Run: headless pygame with SDL's dummy video driver; simulated clock (each Clock.tick advances the game by its frame time, no real sleeping); random seed 0; keys injected as events and as key.get_pressed() state; mouse plan: one left click at the window centre at the start of phase 2, then a move to the lower-right quarter at the start of phase 3; restart key SPACE tapped at the start of phases 3 and 4.
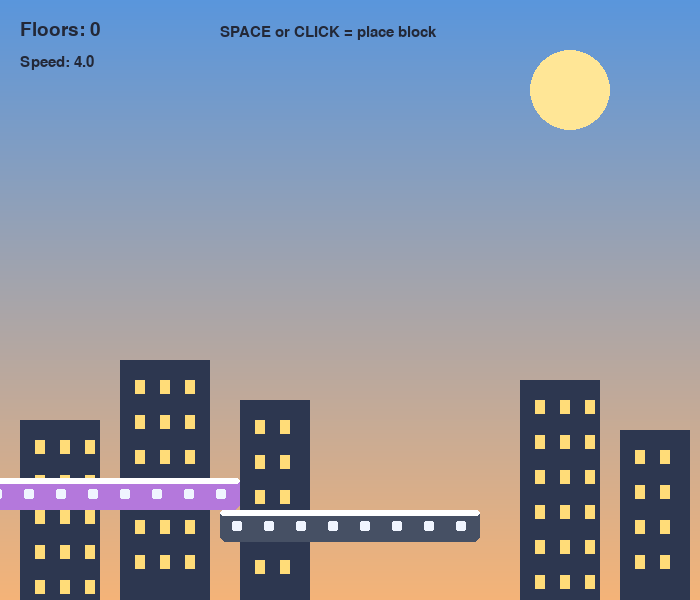
Frame 1 of 4 · flips 1–60 · no input
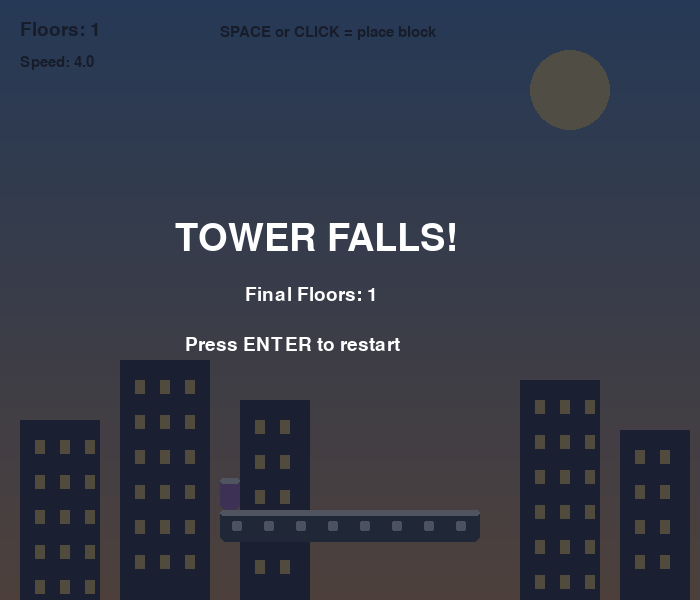
Frame 2 of 4 · flips 61–180 · clicked the window centre · tapped SPACE, RETURN · held RIGHT (→), D
Frame 3 of 4 · flips 181–300 · moved the mouse to the lower-right quarter · tapped SPACE · held DOWN (↓), S · screen unchanged from frame 2, image omitted
Frame 4 of 4 · flips 301–420 · tapped SPACE · held LEFT (←), A, UP (↑), W · screen unchanged from frame 3, image omitted

The pygame program that drew these frames:

import pygame
import random

pygame.init()

# Window
WIDTH, HEIGHT = 700, 600
screen = pygame.display.set_mode((WIDTH, HEIGHT))
pygame.display.set_caption("Tower Stack")

clock = pygame.time.Clock()

# Fonts
font = pygame.font.SysFont("Arial", 28)
big_font = pygame.font.SysFont("Arial", 56)
small_font = pygame.font.SysFont("Arial", 22)

# Colors
SKY_TOP = (90, 150, 220)
SKY_BOTTOM = (245, 180, 120)
WHITE = (255, 255, 255)
DARK = (35, 40, 55)
GRAY = (120, 130, 150)
RED = (240, 90, 90)

# Game settings
BLOCK_HEIGHT = 32
START_BLOCK_WIDTH = 260
BLOCK_SPEED_START = 4

score = 0
game_over = False
running = True

camera_offset = 0
block_speed = BLOCK_SPEED_START

tower_blocks = []
moving_block = None
moving_direction = 1


def get_random_block_color():
    colors = [
        (80, 140, 220),
        (90, 190, 150),
        (240, 170, 80),
        (180, 120, 220),
        (230, 100, 120),
        (100, 200, 230),
    ]
    return random.choice(colors)


def reset_game():
    global score, game_over, camera_offset, block_speed
    global tower_blocks, moving_block, moving_direction

    score = 0
    game_over = False
    camera_offset = 0
    block_speed = BLOCK_SPEED_START
    moving_direction = 1

    base_block = {
        "x": WIDTH // 2 - START_BLOCK_WIDTH // 2,
        "y": HEIGHT - 90,
        "width": START_BLOCK_WIDTH,
        "height": BLOCK_HEIGHT,
        "color": (70, 80, 100)
    }

    tower_blocks = [base_block]
    create_moving_block()


def create_moving_block():
    global moving_block, moving_direction

    last_block = tower_blocks[-1]

    moving_direction = random.choice([-1, 1])

    if moving_direction == 1:
        start_x = -last_block["width"]
    else:
        start_x = WIDTH

    moving_block = {
        "x": start_x,
        "y": last_block["y"] - BLOCK_HEIGHT,
        "width": last_block["width"],
        "height": BLOCK_HEIGHT,
        "color": get_random_block_color()
    }


def place_block():
    global moving_block, score, game_over
    global camera_offset, block_speed

    last_block = tower_blocks[-1]

    moving_left = moving_block["x"]
    moving_right = moving_block["x"] + moving_block["width"]

    last_left = last_block["x"]
    last_right = last_block["x"] + last_block["width"]

    overlap_left = max(moving_left, last_left)
    overlap_right = min(moving_right, last_right)

    overlap_width = overlap_right - overlap_left

    if overlap_width <= 0:
        game_over = True
        return

    moving_block["x"] = overlap_left
    moving_block["width"] = overlap_width

    tower_blocks.append(moving_block)
    score += 1

    if score % 4 == 0:
        block_speed += 0.7

    if moving_block["y"] - camera_offset < 180:
        camera_offset -= BLOCK_HEIGHT

    create_moving_block()


def draw_gradient_background():
    for y in range(HEIGHT):
        ratio = y / HEIGHT

        r = int(SKY_TOP[0] * (1 - ratio) + SKY_BOTTOM[0] * ratio)
        g = int(SKY_TOP[1] * (1 - ratio) + SKY_BOTTOM[1] * ratio)
        b = int(SKY_TOP[2] * (1 - ratio) + SKY_BOTTOM[2] * ratio)

        pygame.draw.line(screen, (r, g, b), (0, y), (WIDTH, y))


def draw_city_background():
    pygame.draw.circle(screen, (255, 230, 150), (570, 90), 40)

    buildings = [
        (20, 420, 80, 180),
        (120, 360, 90, 240),
        (240, 400, 70, 200),
        (520, 380, 80, 220),
        (620, 430, 70, 170),
    ]

    for x, y, w, h in buildings:
        pygame.draw.rect(screen, (45, 55, 80), (x, y, w, h))

        for wx in range(x + 15, x + w - 10, 25):
            for wy in range(y + 20, y + h - 10, 35):
                pygame.draw.rect(screen, (255, 220, 120), (wx, wy, 10, 14))


def draw_block(block):
    visible_y = block["y"] + camera_offset

    rect = pygame.Rect(
        block["x"],
        visible_y,
        block["width"],
        block["height"]
    )

    pygame.draw.rect(screen, block["color"], rect, border_radius=6)

    top_highlight = pygame.Rect(rect.x, rect.y, rect.width, 6)
    pygame.draw.rect(screen, WHITE, top_highlight, border_radius=6)

    # Small windows
    for wx in range(rect.x + 12, rect.x + rect.width - 10, 32):
        pygame.draw.rect(
            screen,
            (240, 245, 255),
            (wx, rect.y + 11, 10, 10),
            border_radius=2
        )


def draw_ui():
    score_text = font.render(f"Floors: {score}", True, DARK)
    speed_text = small_font.render(f"Speed: {block_speed:.1f}", True, DARK)

    screen.blit(score_text, (20, 20))
    screen.blit(speed_text, (20, 55))

    hint = small_font.render("SPACE or CLICK = place block", True, DARK)
    screen.blit(hint, (WIDTH // 2 - 130, 25))


reset_game()

while running:
    clock.tick(60)

    draw_gradient_background()
    draw_city_background()

    for event in pygame.event.get():
        if event.type == pygame.QUIT:
            running = False

        if event.type == pygame.KEYDOWN:
            if game_over and event.key == pygame.K_RETURN:
                reset_game()

            elif not game_over and event.key == pygame.K_SPACE:
                place_block()

        if event.type == pygame.MOUSEBUTTONDOWN and not game_over:
            place_block()

    if not game_over:
        moving_block["x"] += block_speed * moving_direction

        if moving_direction == 1 and moving_block["x"] > WIDTH:
            moving_block["x"] = -moving_block["width"]

        elif moving_direction == -1 and moving_block["x"] + moving_block["width"] < 0:
            moving_block["x"] = WIDTH

    for block in tower_blocks:
        draw_block(block)

    if not game_over:
        draw_block(moving_block)

    draw_ui()

    if game_over:
        overlay = pygame.Surface((WIDTH, HEIGHT))
        overlay.set_alpha(190)
        overlay.fill((20, 25, 40))
        screen.blit(overlay, (0, 0))

        title = big_font.render("TOWER FALLS!", True, WHITE)
        score_info = font.render(f"Final Floors: {score}", True, WHITE)
        restart = font.render("Press ENTER to restart", True, WHITE)

        screen.blit(title, (WIDTH // 2 - 175, HEIGHT // 2 - 80))
        screen.blit(score_info, (WIDTH // 2 - 105, HEIGHT // 2 - 15))
        screen.blit(restart, (WIDTH // 2 - 165, HEIGHT // 2 + 35))

    pygame.display.update()

pygame.quit()
